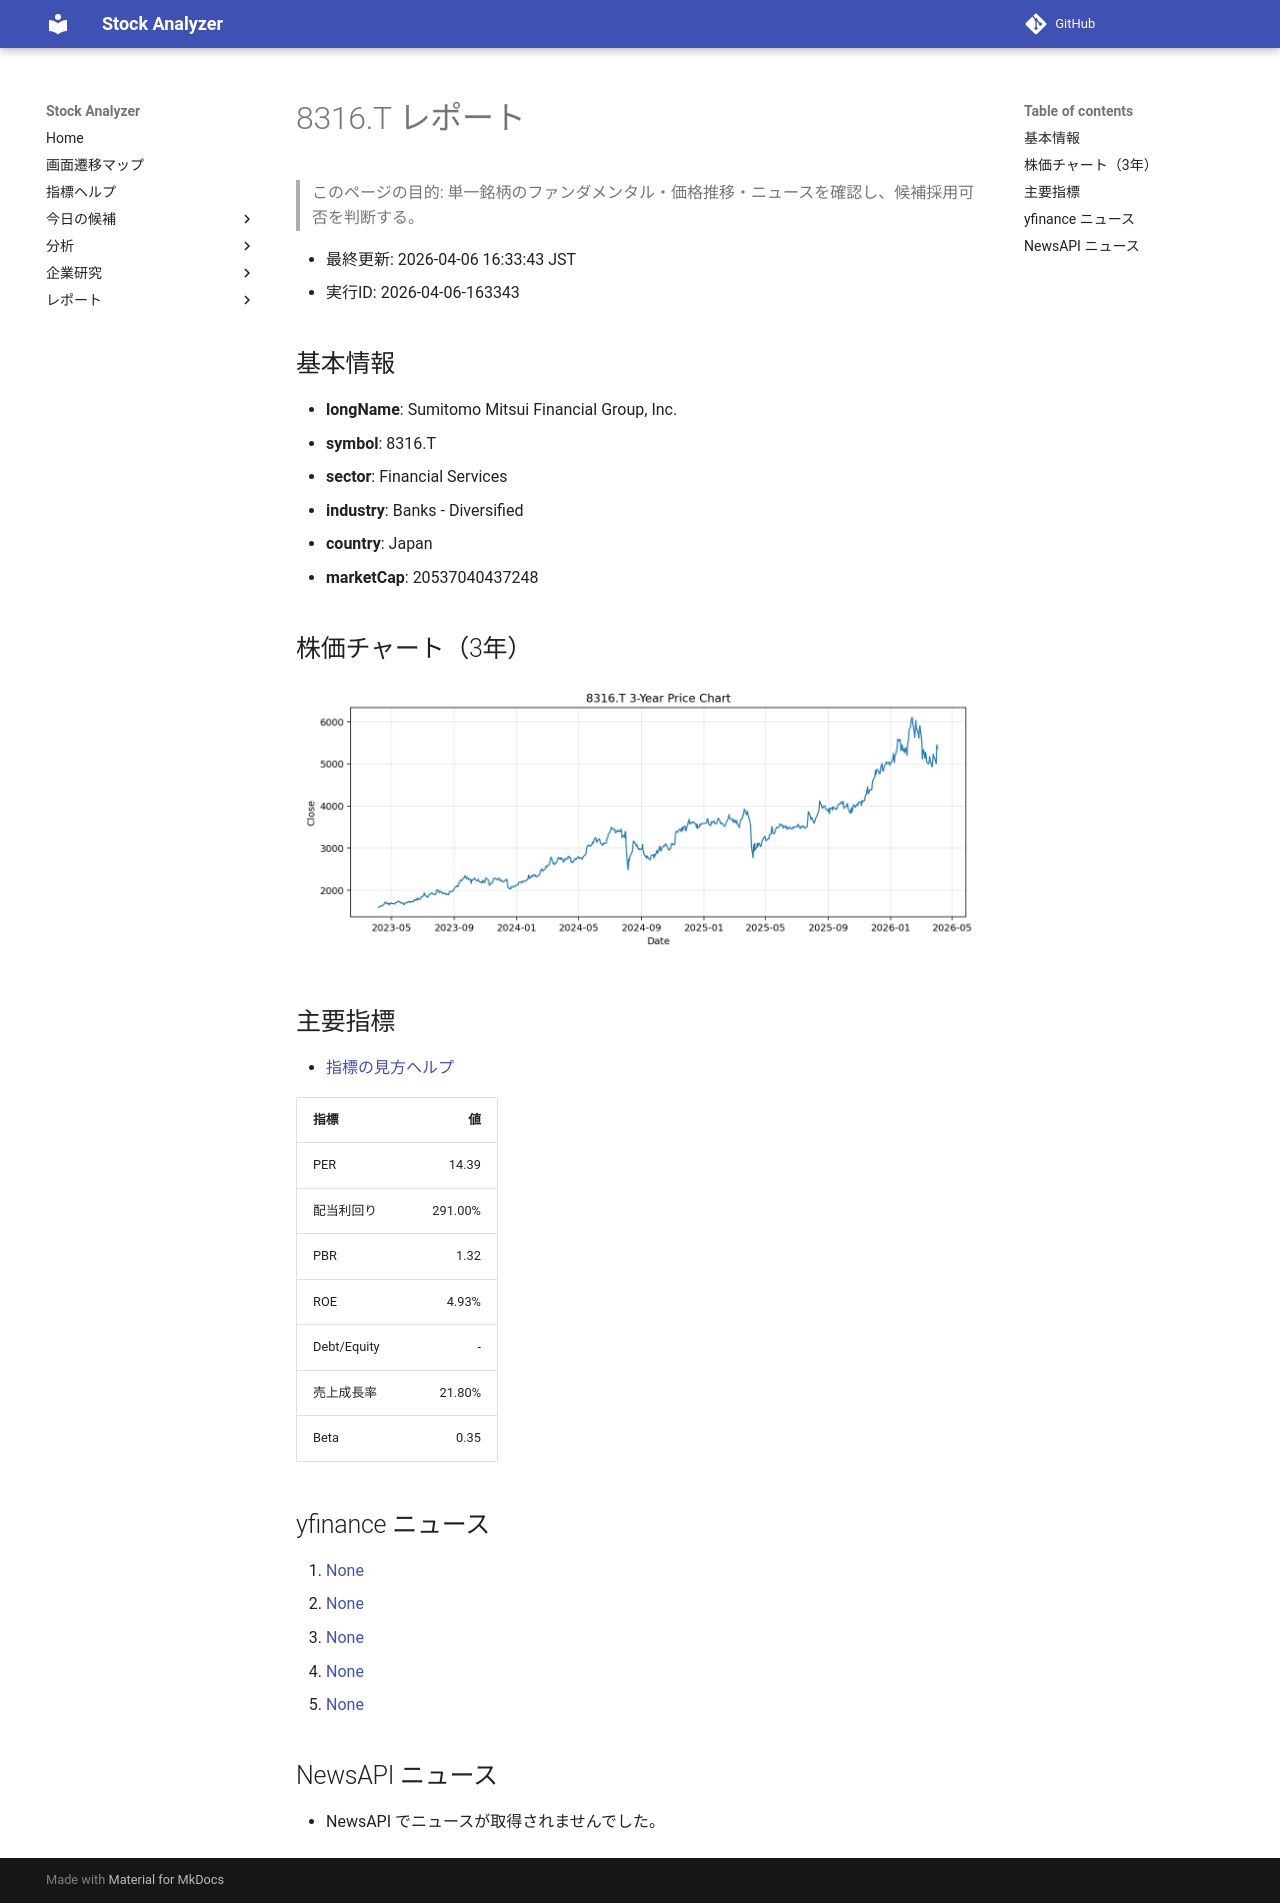

repository: Yumi-note/Making-APP · page: reports/2026-04-06/163343/8316_T/index.html · generator: mkdocs

# 8316.T レポート

> このページの目的: 単一銘柄のファンダメンタル・価格推移・ニュースを確認し、候補採用可否を判断する。

- 最終更新: 2026-04-06 16:33:43 JST
- 実行ID: 2026-04-06-163343

## 基本情報

- **longName**: Sumitomo Mitsui Financial Group, Inc.
- **symbol**: 8316.T
- **sector**: Financial Services
- **industry**: Banks - Diversified
- **country**: Japan
- **marketCap**: 20537040437248

## 株価チャート（3年）

![8316.T 3-year price chart](8316_T_3y.png)

## 主要指標

- [指標の見方ヘルプ](../../../../indicators.md)

| 指標 | 値 |
|---|---:|
| PER | 14.39 |
| 配当利回り | 291.00% |
| PBR | 1.32 |
| ROE | 4.93% |
| Debt/Equity | - |
| 売上成長率 | 21.80% |
| Beta | 0.35 |

## yfinance ニュース

1. [None](None)
2. [None](None)
3. [None](None)
4. [None](None)
5. [None](None)

## NewsAPI ニュース

- NewsAPI でニュースが取得されませんでした。
